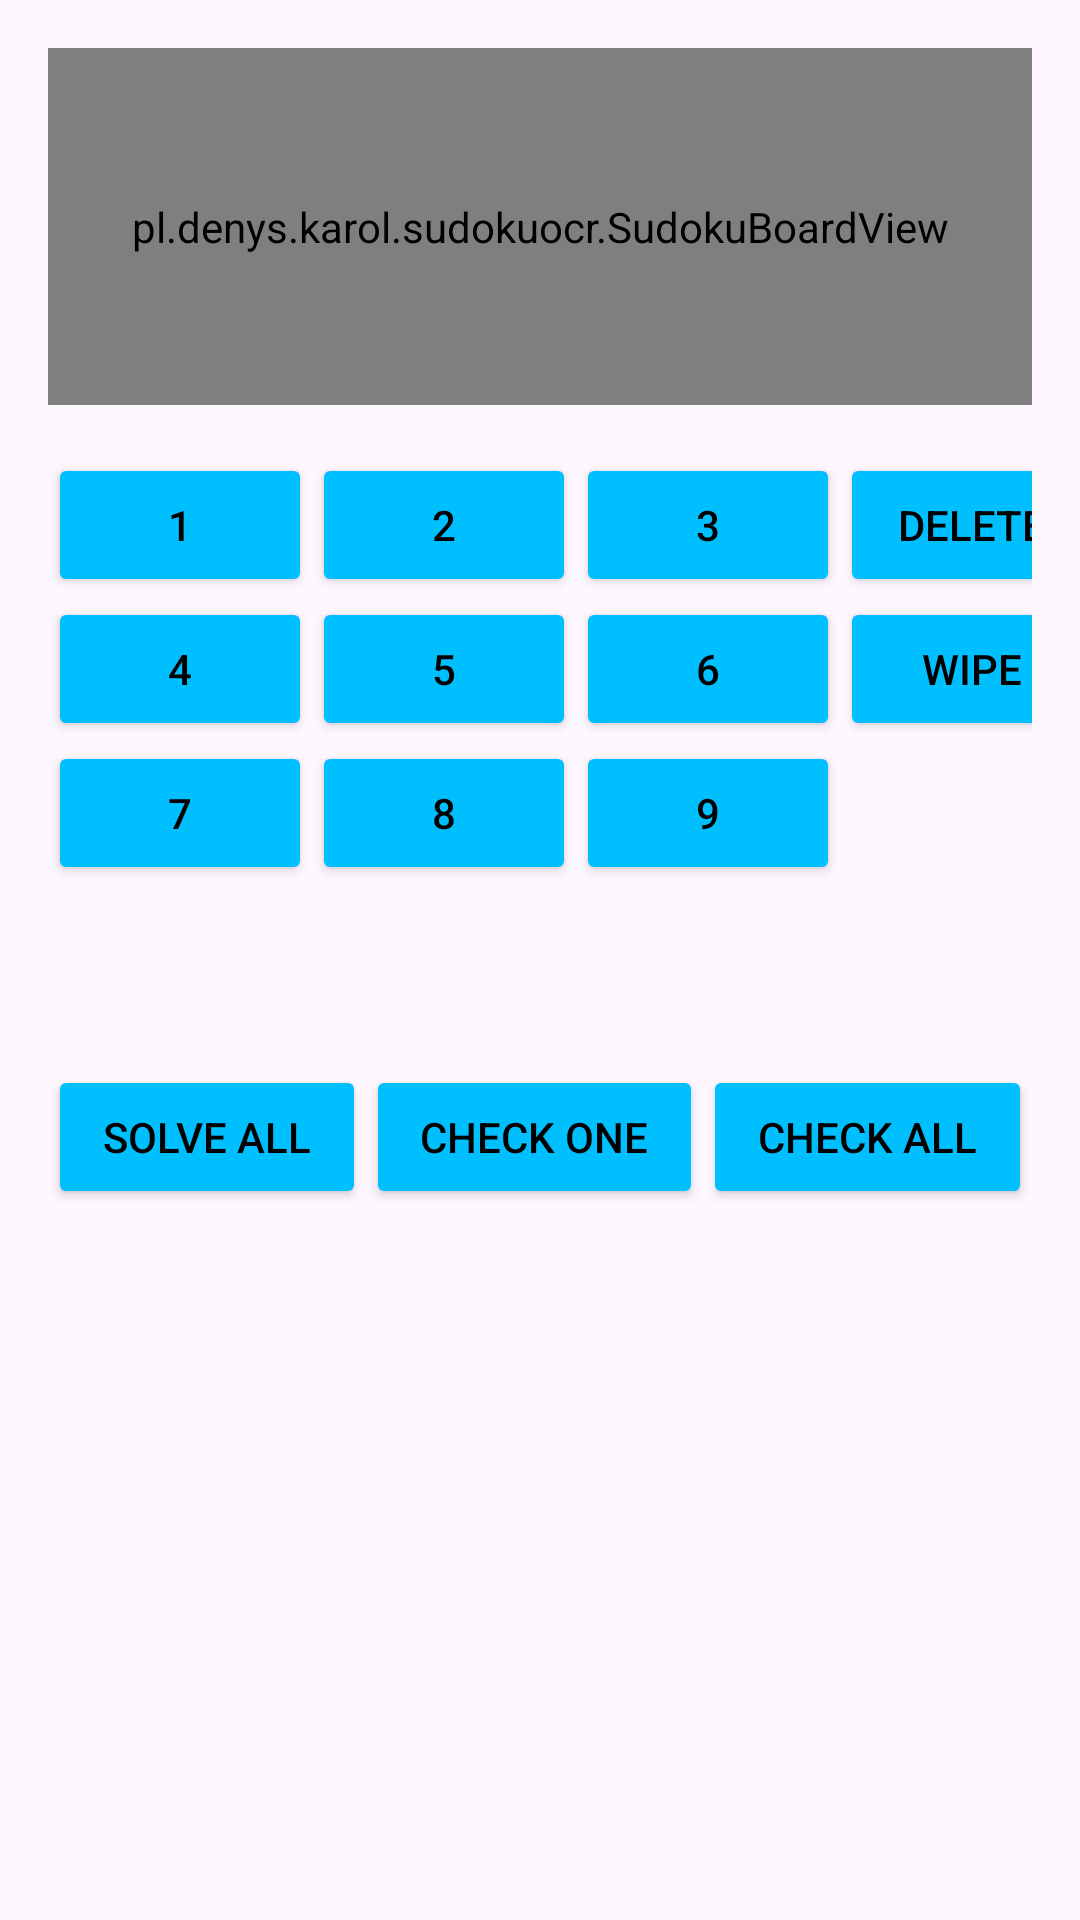

Reconstruct the res/layout file that produces this screen, plus the resources it refers to.
<!-- AndroidManifest.xml: application theme Theme.SudokuOCR -->
<!-- res/layout/fragment_sudoku.xml -->
<?xml version="1.0" encoding="utf-8"?>
<RelativeLayout xmlns:android="http://schemas.android.com/apk/res/android"
xmlns:app="http://schemas.android.com/apk/res-auto"
xmlns:tools="http://schemas.android.com/tools"
android:layout_width="match_parent"
android:layout_height="match_parent"
tools:context=".ui.SudokuFragment">

    <LinearLayout
        android:id="@+id/sudokuContainer"
        android:layout_width="match_parent"
        android:layout_height="match_parent"
        android:layout_centerInParent="true"
        android:layout_marginStart="16dp"
        android:layout_marginTop="16dp"
        android:layout_marginEnd="16dp"
        android:layout_marginBottom="16dp"
        android:orientation="vertical">

        <pl.denys.karol.sudokuocr.SudokuBoardView
            android:id="@+id/sudokuBoardView"
            android:layout_width="match_parent"
            android:layout_height="wrap_content"
            android:layout_weight="1" />

        <GridLayout
            android:id="@+id/numberPad"
            android:layout_width="match_parent"
            android:layout_height="wrap_content"
            android:layout_gravity="center"
            android:layout_marginTop="16dp"
            android:layout_weight="0.4"
            android:columnCount="4"
            android:rowCount="3">

            
            <Button
                android:id="@+id/button_1"
                android:backgroundTint="@color/light_blue"
                android:onClick="onNumberButtonClick"
                android:text="1"
                android:textColor="@color/black" />

            <Button
                android:id="@+id/button_2"
                android:backgroundTint="@color/light_blue"
                android:onClick="onNumberButtonClick"
                android:text="2"
                android:textColor="@color/black" />

            <Button
                android:id="@+id/button_3"
                android:backgroundTint="@color/light_blue"
                android:onClick="onNumberButtonClick"
                android:text="3"
                android:textColor="@color/black" />

            <Button
                android:id="@+id/clear"
                android:onClick="onNumberButtonClick"
                android:layout_width="wrap_content"
                android:layout_height="wrap_content"
                android:backgroundTint="@color/light_blue"
                android:text="Delete"
                android:textColor="@color/black" />

            <Button
                android:id="@+id/button_4"
                android:backgroundTint="@color/light_blue"
                android:onClick="onNumberButtonClick"
                android:text="4"
                android:textColor="@color/black" />

            <Button
                android:id="@+id/button_5"
                android:backgroundTint="@color/light_blue"
                android:onClick="onNumberButtonClick"
                android:text="5"
                android:textColor="@color/black" />

            <Button
                android:id="@+id/button_6"
                android:backgroundTint="@color/light_blue"
                android:onClick="onNumberButtonClick"
                android:text="6"
                android:textColor="@color/black" />

            <Button
                android:id="@+id/clear_all"
                android:layout_width="wrap_content"
                android:layout_height="wrap_content"
                android:backgroundTint="@color/light_blue"
                android:text="Wipe"
                android:textColor="@color/black" />

            <Button
                android:id="@+id/button_7"
                android:backgroundTint="@color/light_blue"
                android:onClick="onNumberButtonClick"
                android:text="7"
                android:textColor="@color/black" />

            <Button
                android:id="@+id/button_8"
                android:backgroundTint="@color/light_blue"
                android:onClick="onNumberButtonClick"
                android:text="8"
                android:textColor="@color/black" />

            <Button
                android:id="@+id/button_9"
                android:backgroundTint="@color/light_blue"
                android:onClick="onNumberButtonClick"
                android:text="9"
                android:textColor="@color/black" />

        </GridLayout>

        <Space
            android:layout_width="match_parent"
            android:layout_height="20dp" />

        <LinearLayout
            android:layout_width="match_parent"
            android:layout_height="wrap_content"
            android:layout_weight="1"
            android:orientation="vertical">

            <LinearLayout
                android:layout_width="match_parent"
                android:layout_height="wrap_content"
                android:layout_weight="1"
                android:orientation="horizontal">

                <Button
                    android:id="@+id/solve_all"
                    android:layout_width="wrap_content"
                    android:layout_height="wrap_content"
                    android:text="Solve All"
                    android:layout_weight="1"
                    android:textColor="@color/black"
                    android:backgroundTint="@color/light_blue"/>

                <Button
                    android:id="@+id/check_one"
                    android:layout_width="wrap_content"
                    android:layout_height="wrap_content"
                    android:text="Check one"
                    android:layout_weight="1"
                    android:textColor="@color/black"
                    android:backgroundTint="@color/light_blue"/>

                <Button
                    android:id="@+id/check_all"
                    android:layout_width="wrap_content"
                    android:layout_height="wrap_content"
                    android:text="Check all"
                    android:layout_weight="1"
                    android:textColor="@color/black"
                    android:backgroundTint="@color/light_blue"/>
            </LinearLayout>

        </LinearLayout>
        <Space
            android:layout_width="match_parent"
            android:layout_height="20dp" />

        <LinearLayout
            android:layout_width="match_parent"
            android:layout_height="wrap_content"
            android:layout_weight="1"
            android:orientation="vertical">

            <LinearLayout
                android:layout_width="match_parent"
                android:layout_height="wrap_content"
                android:layout_weight="1"
                android:orientation="horizontal"/>

        </LinearLayout>

    </LinearLayout>


</RelativeLayout>
<!-- resources referenced by this layout -->
<resources>
  <color name="black">#FF000000</color>
  <color name="light_blue">#00BFFF</color>
  <style name="Theme.SudokuOCR" parent="Base.Theme.SudokuOCR" />
  <style name="Base.Theme.SudokuOCR" parent="Theme.Material3.DayNight.NoActionBar">
          
          
      </style>
</resources>
